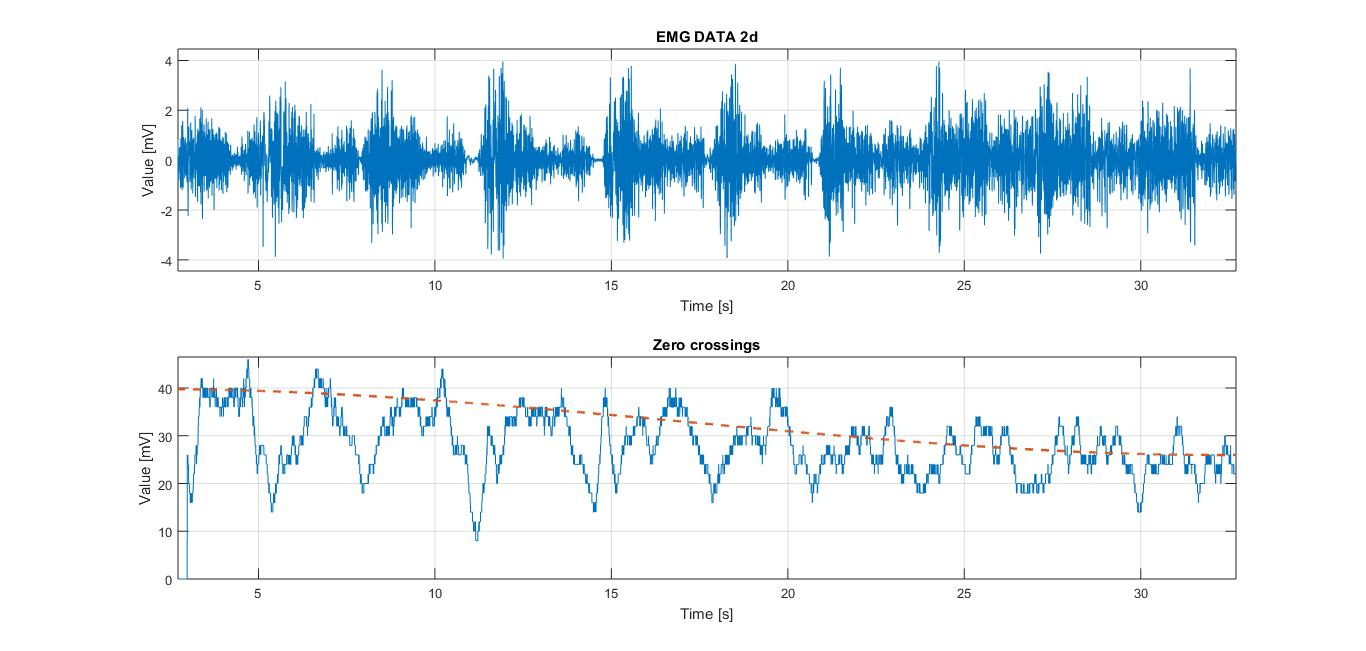

The table this chart was drawn from, first rows:
0.82801, 0, 1, 89
0.4318, 0, 2, 89
-0.2406, 0, 3, 89
-0.7774, 0, 4, 89
-0.8848, 0, 5, 89
-0.7476, 0, 6, 89
-0.4185, 0, 7, 89
-0.1297, 0, 8, 89
0.1418, 0, 9, 89
0.09553, 0, 10, 89
-0.056, 0, 11, 89
-0.1468, 0, 12, 89
0.09874, 0, 13, 89
0.1916, 0, 14, 89
0.06011, 0, 15, 89
-0.1729, 0, 16, 89
-0.1164, 0, 17, 89
0.1063, 0, 18, 89
0.04317, 0, 19, 89
-0.3516, 0, 20, 89
0.5166, 0, 21, 89
-0.05407, 0, 22, 89
-0.5476, 0, 23, 89
-0.4369, 0, 24, 89
-0.1801, 0, 25, 89
-0.2529, 0, 26, 89
-0.3911, 0, 27, 89
-0.6253, 0, 28, 89
-0.8165, 0, 29, 89
-0.5483, 0, 30, 89
0.5215, 0, 31, 89
0.2354, 0, 32, 89
-0.3723, 0, 33, 89
-0.8249, 0, 34, 89
-1.125, 0, 35, 89
-1.118, 0, 36, 89
-0.7989, 0, 37, 89
-0.1797, 0, 38, 89
0.4943, 0, 39, 89
0.8817, 0, 40, 89
0.6323, 0, 41, 89
-0.05638, 0, 42, 89
-0.584, 0, 43, 89
-1.023, 0, 44, 89
-1.053, 0, 45, 89
-0.6192, 0, 46, 89
0.1807, 0, 47, 89
0.6104, 0, 48, 89
0.6545, 0, 49, 89
0.8557, 0, 50, 89
1.395, 0, 51, 89
1.335, 0, 52, 89
1.061, 0, 53, 89
0.1857, 0, 54, 89
-0.4862, 0, 55, 89
-0.9921, 0, 56, 89
-1.208, 0, 57, 89
-0.9654, 0, 58, 89
-0.5876, 0, 59, 89
-0.2779, 0, 60, 89
0.1816, 0, 61, 89
... 14,257 more rows
